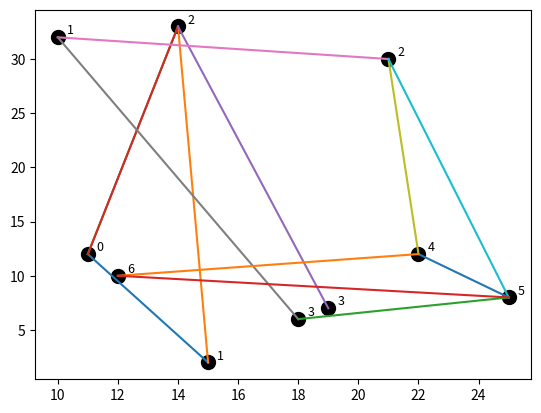

The script that saved this image:
import matplotlib.pyplot as plt
import random

def plot_graph(graph):
    a = [i for i in range (10,20+graph.total_vertices)]
    b= [i for i in range (1,30+graph.total_vertices)]
    x = random.sample(a,graph.total_vertices)
    y = random.sample(b,graph.total_vertices)
    vertices = graph.vertices
    for i,vertex in enumerate(vertices):
        plt.scatter(x[i],y[i],color = "black",s = 100)
        plt.text(x[i]+0.3,y[i]+0.3,vertex.value,fontsize = 9)
        vertex.x,vertex.y = x[i],y[i]
    for edge in graph.edges:
        plt.plot([edge[0].x,edge[1].x],[edge[0].y,edge[1].y])
    plt.show()

class one_edge:
        def __init__(self,vertex1,vertex2,weight):
            self.source = vertex1
            self.destination = vertex2
            self.weights = weight
class Vertex:
    def __init__(self,value):
        self.value = value
        self.neighbours = []
        self.x = 0
        self.y = 0

class directed_graph:
    def __init__(self,value):
        self.total_vertices = value
        self.vertices = []
        self.vertices_values = []
        self.edges =[]

    def find(self,val):
        for i in self.vertices:
            if i.value == val:
                v = i
                break
        return v


    def add_edge(self,vertex1,vertex2):
        for i in [vertex1,vertex2]:
            if i not in self.vertices_values:
                self.vertices.append(Vertex(i))
                self.vertices_values.append(i)
        v1 = self.find(vertex1)
        v2 = self.find(vertex2)
        v1.neighbours.append(v2)
        self.edges.append([v1,v2])


    def info(self):
        print("Total no.of vertices = ",self.total_vertices)
        print(" List of vertices values = ",self.vertices_values)
        for i in self.vertices:
            print(i,i.neighbours)

    def plot(self):
        plot_graph(self)
        pass

    def BFS(self,val):
        print("Breadth-First-Traversal of the directed tree from node "+str(val) +" is as:")
        visited = []
        queue = []
        start = self.find(val)
        queue.append(start)
        while(queue):
            v = queue.pop(0)
            if v.value not in visited:
                visited.append(v.value)
                print(v.value , end = " ")
                for i in v.neighbours:
                    queue.append(i)
        return

    def DFS(self,val):
        print("Depth-First-Traversal of the directed tree from node "+str(val) +" is as:")
        visited = []
        queue = []
        start = self.find(val)
        queue.append(start)
        while(queue):
            v = queue.pop()
            if v.value not in visited:
                visited.append(v.value)
                print(v.value , end = " ")
                for i in v.neighbours:
                    queue.append(i)
        return

class undirected_graph:
    def __init__(self,value):
        self.total_vertices = value
        self.vertices = []
        self.vertices_values = []
        self.edges =[]

    def find(self,val):
        for i in self.vertices:
            if i.value == val:
                v = i
                break
        return v


    def add_edge(self,vertex1,vertex2):
        for i in [vertex1,vertex2]:
            if i not in self.vertices_values:
                self.vertices.append(Vertex(i))
                self.vertices_values.append(i)
        v1 = self.find(vertex1)
        v2 = self.find(vertex2)
        v1.neighbours.append(v2)
        v2.neighbours.append(v1)
        self.edges.append([v1,v2])

    def info(self):
        print("Total no.of vertices = ",self.total_vertices)
        print(" List of vertices values = ",self.vertices_values)
        for i in self.vertices:
            print(i,i.neighbours)

    def plot(self):
        plot_graph(self)
        pass

    def BFS(self,val):
        print("Breadth-First-Traversal of the undirected tree from node "+str(val) +" is as:")
        visited = []
        queue = []
        start = self.find(val)
        queue.append(start)
        while(queue):
            v = queue.pop(0)
            if v.value not in visited:
                visited.append(v.value)
                print(v.value , end = " ")
                for i in v.neighbours:
                    queue.append(i)

        return
    def DFS(self,val):
        print("Depth-First-Traversal of the undirected tree from node "+str(val) +" is as:")
        visited = []
        queue = []
        start = self.find(val)
        queue.append(start)
        while(queue):
            v = queue.pop()
            if v.value not in visited:
                visited.append(v.value)
                print(v.value , end = " ")
                for i in v.neighbours:
                    queue.append(i)
        return


if __name__=='__main__':
    g=directed_graph(4)
    g.add_edge(0, 1)
    g.add_edge(1, 2)
    g.add_edge(0, 2)
    g.add_edge(2, 0)
    g.add_edge(2, 3)
    g.add_edge(3, 3)
    g.BFS(2)
    g.plot()
    print()


    f = undirected_graph(6)
    f.add_edge(1,2)
    f.add_edge(1,3)
    f.add_edge(2,4)
    f.add_edge(2,5)
    f.add_edge(4,5)
    f.add_edge(4,6)
    f.add_edge(3,5)
    f.add_edge(5,6)
    f.DFS(1)
    f.plot()
